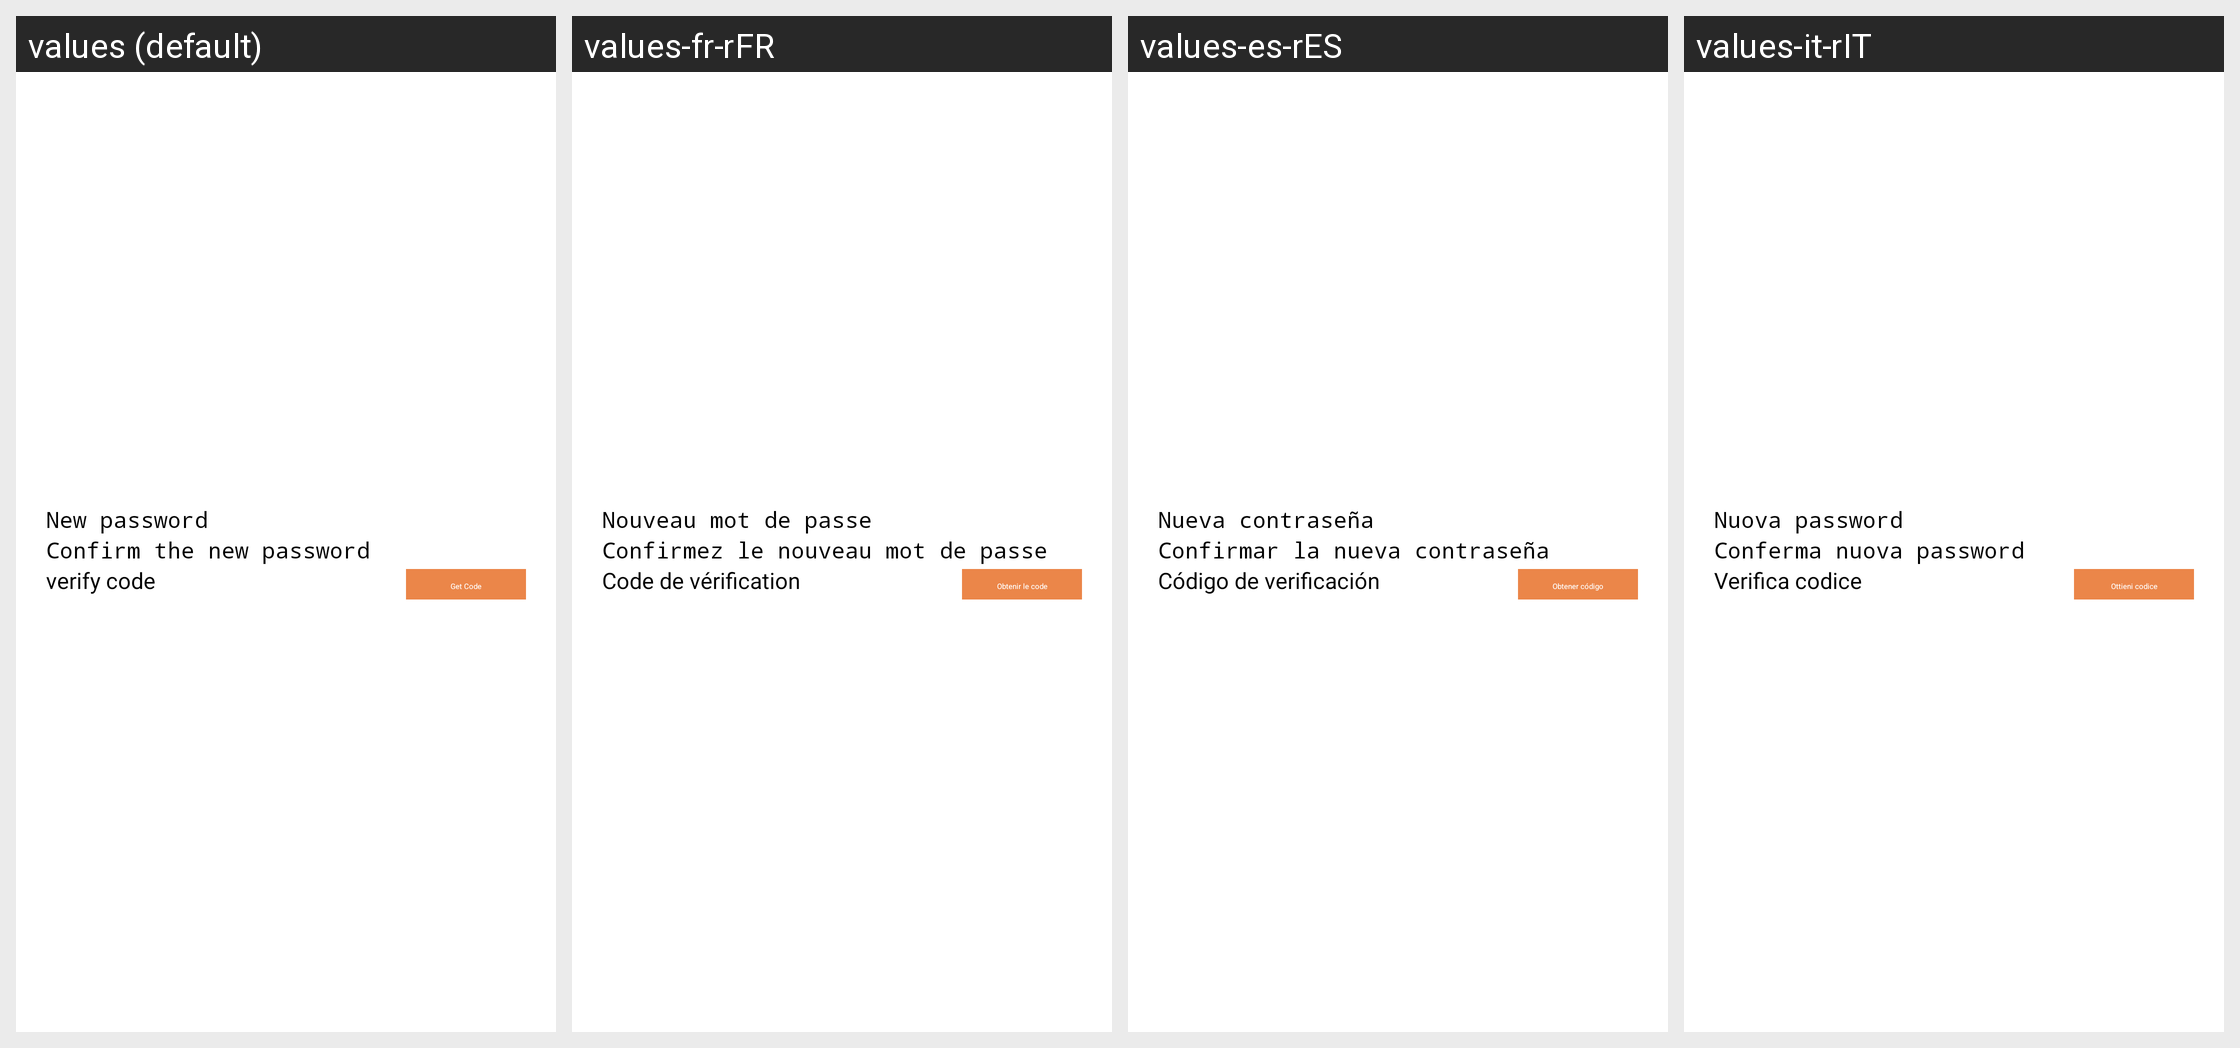

For this localized Android screen grid, give each drawn string resource with its value in every locale shown.
Android screen res/layout/fragment_change_password.xml rendered under 4 locales, left to right: values (default), values-fr-rFR, values-es-rES, values-it-rIT. Device: Nexus 5 (rendered at 1080×1920; each locale shown at half size, 540×960, under a caption strip naming it); theme AppTheme.
Other locales in the repository, not shown: values-ar, values-de, values-en, values-fr, values-hu, values-it, values-nl-rNL, values-pl-rPL, values-pt-rPT, values-ro-rRO, values-ru, values-ru-rRU, values-sv, values-tr, values-tr-rTR, values-uk-rUA, values-zh-rCN, values-zh-rTW.
Strings drawn on this screen, with the default value and each locale's value (text and hints the layout hard-codes, and strings that could not be matched under every locale, appear in the picture but are not listed):

user_info_new_password
  values: New password
  values-fr-rFR: Nouveau mot de passe
  values-es-rES: Nueva contraseña
  values-it-rIT: Nuova password

user_info_confirm_new_password
  values: Confirm the new password
  values-fr-rFR: Confirmez le nouveau mot de passe
  values-es-rES: Confirmar la nueva contraseña
  values-it-rIT: Conferma nuova password

register_verify_code
  values: verify code
  values-fr-rFR: Code de vérification
  values-es-rES: Código de verificación
  values-it-rIT: Verifica codice

register_get_code
  values: Get Code
  values-fr-rFR: Obtenir le code
  values-es-rES: Obtener código
  values-it-rIT: Ottieni codice
